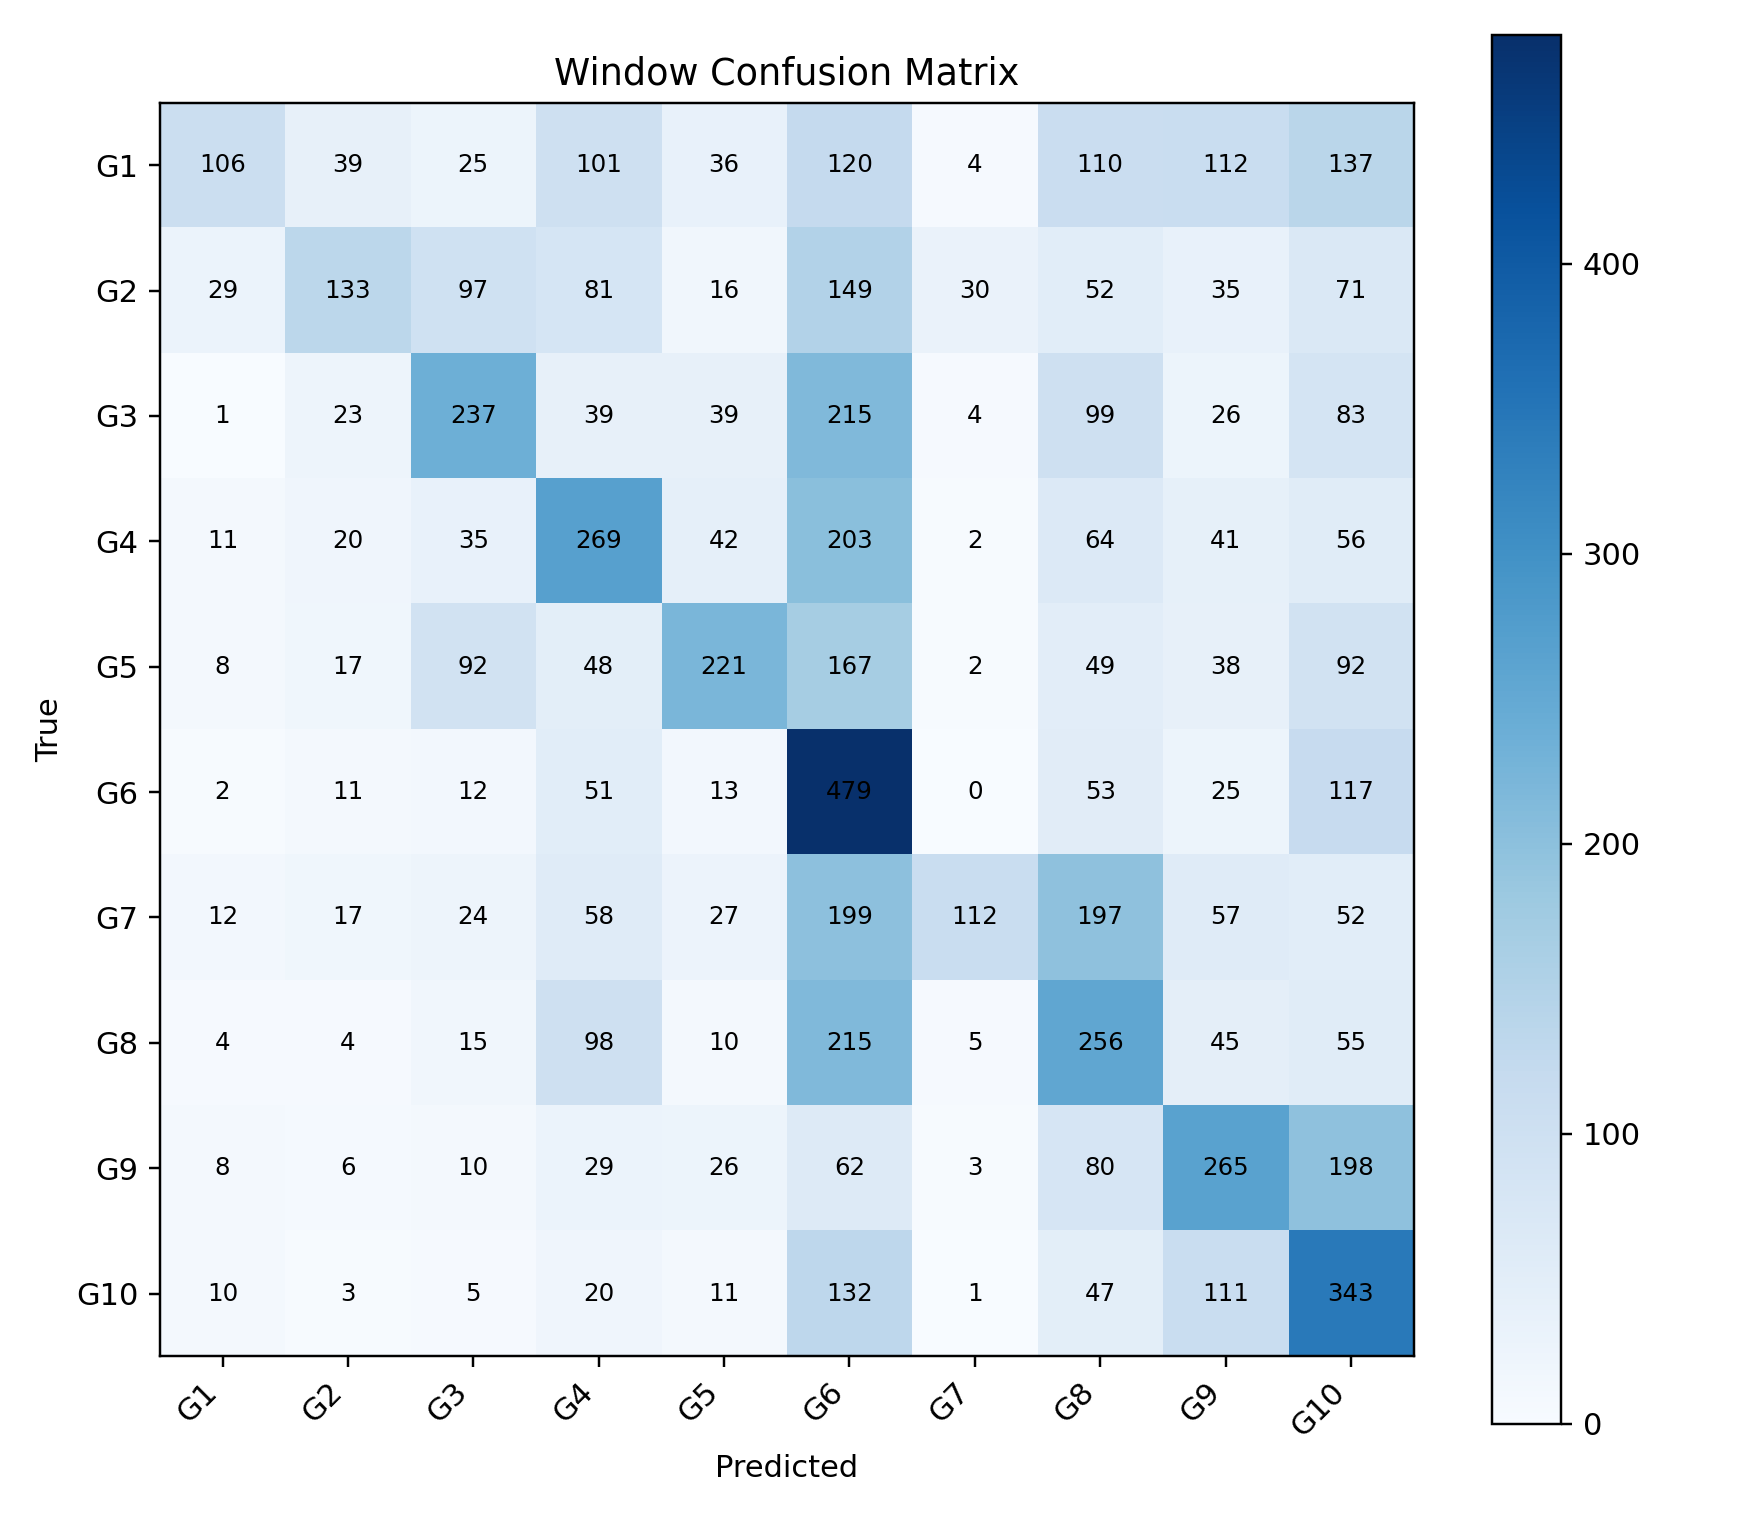

Data behind this chart, as committed beside it:
, G1, G2, G3, G4, G5, G6, G7, G8, G9, G10
G1, 106, 39, 25, 101, 36, 120, 4, 110, 112, 137
G2, 29, 133, 97, 81, 16, 149, 30, 52, 35, 71
G3, 1, 23, 237, 39, 39, 215, 4, 99, 26, 83
G4, 11, 20, 35, 269, 42, 203, 2, 64, 41, 56
G5, 8, 17, 92, 48, 221, 167, 2, 49, 38, 92
G6, 2, 11, 12, 51, 13, 479, 0, 53, 25, 117
G7, 12, 17, 24, 58, 27, 199, 112, 197, 57, 52
G8, 4, 4, 15, 98, 10, 215, 5, 256, 45, 55
G9, 8, 6, 10, 29, 26, 62, 3, 80, 265, 198
G10, 10, 3, 5, 20, 11, 132, 1, 47, 111, 343
